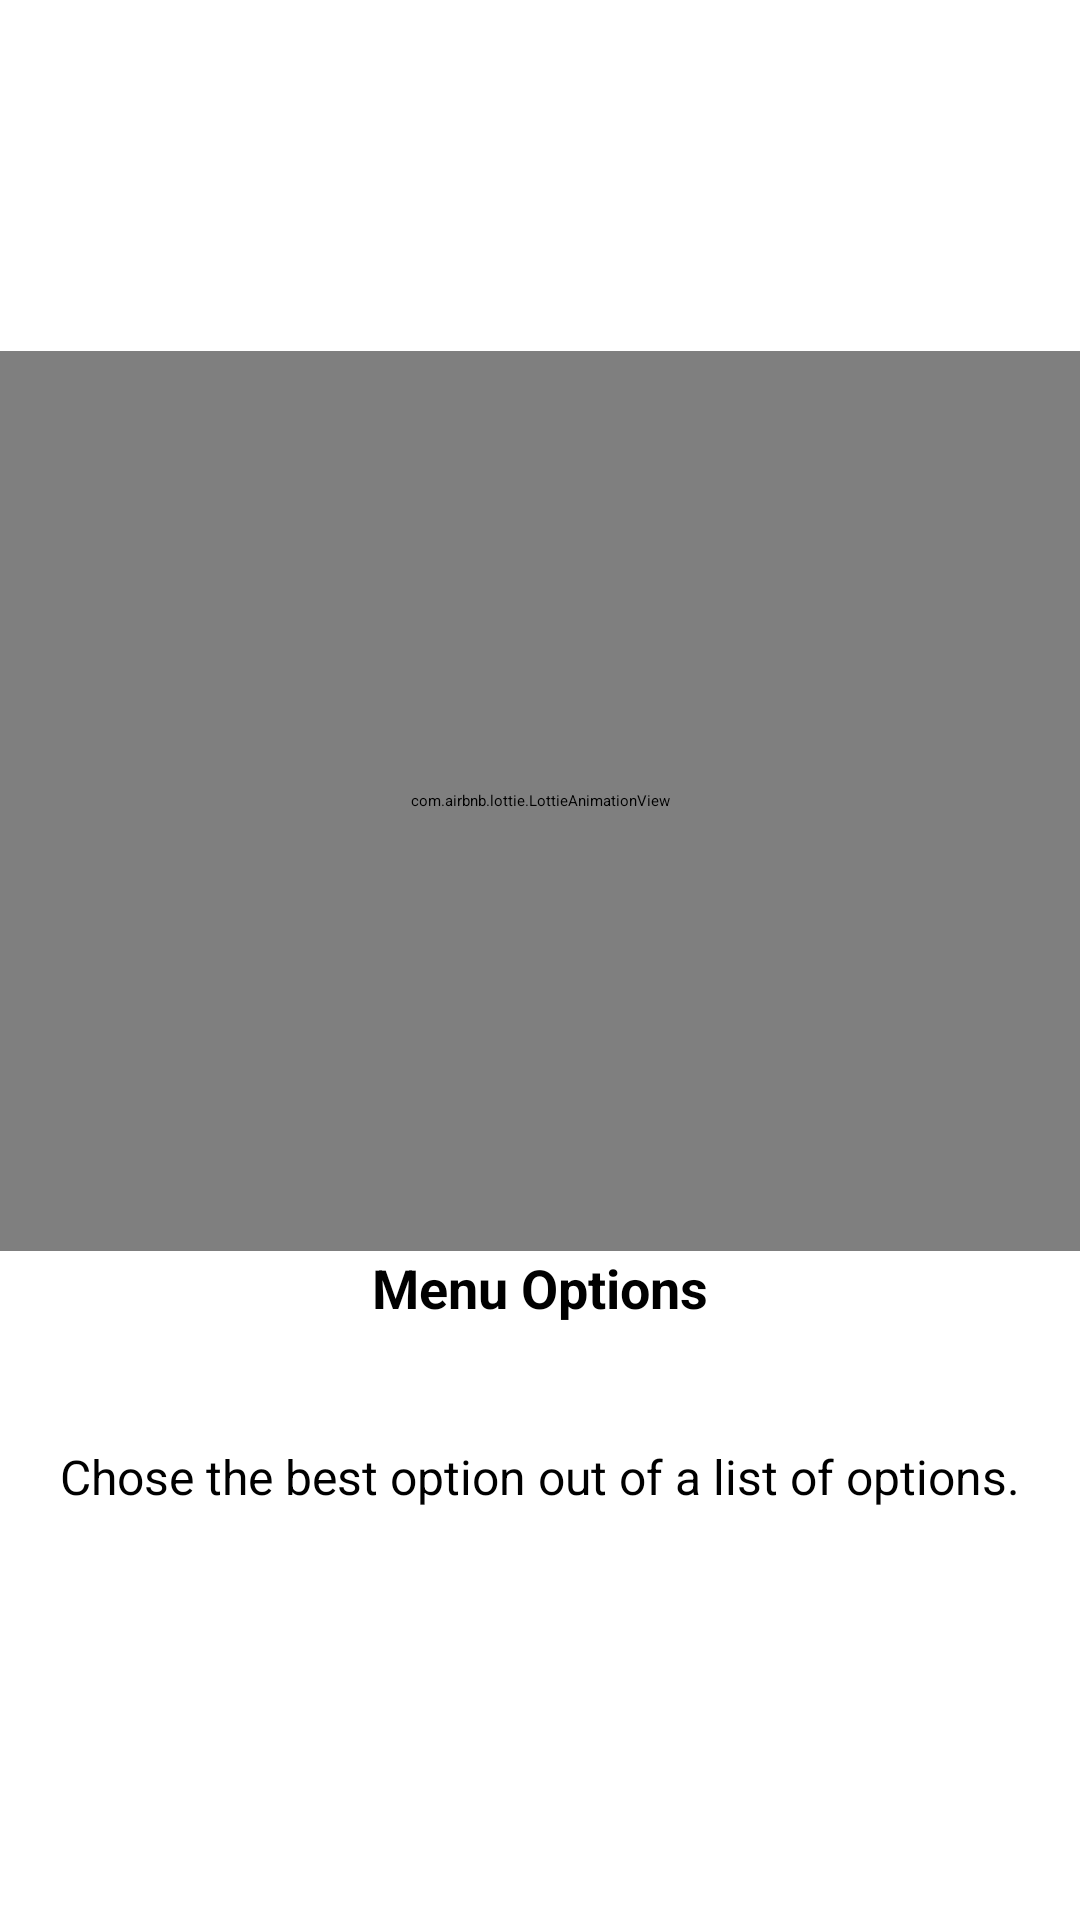

This screen was rendered from an Android layout file. Write that file and the resources it references.
<!-- AndroidManifest.xml: application theme Theme.LNMIITShoppingComplex -->
<!-- res/layout/screen3.xml -->
<?xml version="1.0" encoding="utf-8"?>
<RelativeLayout xmlns:android="http://schemas.android.com/apk/res/android"
    android:layout_width="match_parent"
    android:layout_height="match_parent"
    xmlns:app="http://schemas.android.com/apk/res-auto"
    android:background="@color/white">

    <LinearLayout
        android:layout_width="match_parent"
        android:layout_height="wrap_content"
        android:layout_centerInParent="true"
        android:gravity="center_horizontal"
        android:orientation="vertical">

        <com.airbnb.lottie.LottieAnimationView
            android:layout_width="match_parent"
            android:layout_height="300dp"
            app:lottie_repeatMode="restart"
            app:lottie_autoPlay="true"
            app:lottie_loop="true"
            app:lottie_rawRes="@raw/menu">
        </com.airbnb.lottie.LottieAnimationView>

        <TextView
            android:layout_width="wrap_content"
            android:layout_height="wrap_content"
            android:text="Menu Options"
            android:layout_gravity="center"
            android:gravity="center"
            android:textSize="18sp"
            android:textStyle="bold"
            android:textColor="@color/black">
        </TextView>

        <TextView
            android:layout_width="wrap_content"
            android:padding="20dp"
            android:layout_height="wrap_content"
            android:layout_marginTop="20dp"
            android:text="Chose the best option out of a list of options."
            android:layout_gravity="center"
            android:gravity="center"
            android:textSize="16sp"
            android:textColor="@color/black">
        </TextView>



    </LinearLayout>
</RelativeLayout>
<!-- resources referenced by this layout -->
<resources>
  <color name="black">#FF000000</color>
  <color name="white">#FFFFFFFF</color>
  <style name="Theme.LNMIITShoppingComplex" parent="Theme.MaterialComponents.Light.NoActionBar">
          
          <item name="colorPrimary">@color/purple_500</item>
          <item name="colorPrimaryVariant">@color/purple_700</item>
          <item name="colorOnPrimary">@color/white</item>
          
          <item name="colorSecondary">@color/black</item>
          <item name="colorSecondaryVariant">@color/teal_700</item>
          <item name="colorOnSecondary">@color/black</item>
          
          <item name="android:statusBarColor" tools:targetApi="l">?attr/colorPrimaryVariant</item>
          
      </style>
  <color name="purple_500">#FF6200EE</color>
  <color name="purple_700">#FF3700B3</color>
  <color name="teal_700">#FF018786</color>
</resources>
